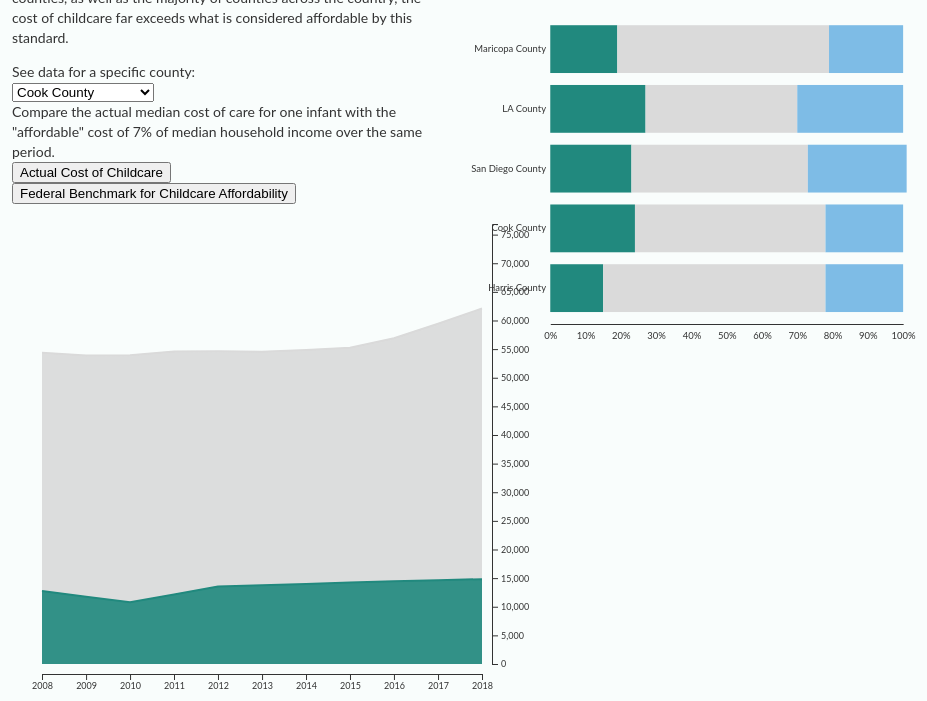
D3 v7 page, settled after 480 driven frames (8 s of simulated time); the page loaded 2 data file(s).


// ── areachartscript.js
// SET DIMENSIONS AND MARGINS FOR THE CHART
const margin = { top: 20, right: 60, bottom: 30, left: 50 };
const width = 560 - margin.left - margin.right;
const height =500 - margin.top - margin.bottom;

// SET THE X AND Y SCALES
const x = d3.scaleTime().range([0, width - 10]);
const y = d3.scaleLinear().range([height - 10, 0]);

// CREATE THE SVG ELEMENT AND APPEND IT TO THE CHART CONTAINER
const svg = d3.select("#areachart")
    .append("svg")
    .attr("width", width + margin.left + margin.right)
    .attr("height", height + margin.top + margin.bottom)
    .append("g")
    .attr("transform", `translate(${margin.left}, ${margin.top})`);

// LOAD THE DATA
d3.csv("datasets/ccdata.csv").then(data => {

    // PARSE THE DATA AND CONVERT THE STRINGS TO NUMBERS
    const parseDate = d3.timeParse("%Y");
    let filteredData;
    let buttonData = 'mcinfant'; // Initial data source

    data.forEach(d => {
        d.date = parseDate(d.date);
        d.mhi = +d.mhi;
        d.mcinfant = +d.mcinfant;
        d.benchmark = +d.benchmark;
        d.county = d.county;
    });

    // ADD THE DROPDOWN MENU OPTIONS 
    d3.select("#countyDropdown")
        .selectAll("option")
        .data(["Cook County", "Harris County", "Los Angeles County", "Maricopa County", "San Diego County"])
        .enter()
        .append("option")
        .text(function (d) { return d; });

    // SET UP THE LINE GENERATOR
    const line = d3.line().x(d => x(d.date));

    // SET UP THE AREA GENERATOR
    const area = d3.area().x(d => x(d.date)).y0(height - 10);

    // ADD THE X-AXIS
    svg.append("g")
        .attr("class", "x-axis")
        .attr("transform", `translate(0, ${height})`);

    // ADD THE Y-AXIS
    svg.append("g")
        .attr("class", "y-axis")
        .attr("transform", `translate(${width}, 0)`);

    // ADD THE AREA PATH TO THE CHART
    svg.append("path")
        .attr("class", "area mhi")
        .style("fill", "#DADADA") // CHANGE THE COLOR LATER
        .style("opacity", .9); // CHANGE THE OPACITY LATER

    // ADD THE LINE PATH TO THE CHART
    svg.append("path")
        .attr("class", "line mhi")
        .style("fill", "none")
        .style("stroke", "#DADADA") // CHANGE THE COLOR LATER
        .style("stroke-width", 2); // CHANGE THE WIDTH LATER

    // SET UP THE INFANT CARE LINE GENERATOR
    const lineInfant = d3.line().x(d => x(d.date));

    // SET UP THE AREA GENERATOR
    const areaInfant = d3.area().x(d => x(d.date)).y0(height - 10);

    // ADD THE AREA PATH TO THE CHART
    svg.append("path")
        .attr("class", "area mcinfant")
        .style("fill", "#21897E") // CHANGE THE COLOR LATER
        .style("opacity", .9); // CHANGE THE OPACITY LATER

    // ADD THE LINE PATH TO THE CHART
    svg.append("path")
        .attr("class", "line mcinfant")
        .style("fill", "none")
        .style("stroke", "#21897E") // CHANGE THE COLOR LATER
        .style("stroke-width", 2); // CHANGE THE WIDTH LATER 

    // Function to update the chart based on the selected county and data source
    function updateChart() {
        // Get the selected county from the dropdown menu
        let selectedCounty = d3.select("#countyDropdown").property("value");

        // Filter the data to include only data from the selected county
        filteredData = data.filter(function (d) { return d.county === selectedCounty; });

        // SET THE X AND Y DOMAINS
        x.domain(d3.extent(filteredData, d => d.date));
        y.domain([0, (d3.max(data, d => d.mhi)) + 2000]);

        // Update the axes
        svg.select(".x-axis").call(d3.axisBottom(x));
        svg.select(".y-axis").call(d3.axisRight(y).ticks(12));

        // Update the area and line paths
        svg.select(".area.mhi")
            .datum(filteredData)
            .attr("d", area.y1(d => y(d.mhi)));

        svg.select(".line.mhi")
            .datum(filteredData)
            .attr("d", line.y(d => y(d.mhi)));

        // Use the selected data source for the infant care line and area
        svg.select(".area.mcinfant")
            .datum(filteredData)
            .attr("d", areaInfant.y1(d => y(d[buttonData])));

        svg.select(".line.mcinfant")
            .datum(filteredData)
            .attr("d", lineInfant.y(d => y(d[buttonData])));
    }

    // Call the updateChart function
    updateChart();

    // Add an event listener to the dropdown menu to update the chart when the selection changes
    d3.select("#countyDropdown").on("change", updateChart);

    // Add event listeners to the buttons to toggle the data source and update the chart
    d3.select("#buttonBenchmark").on("click", function () {
        buttonData = 'benchmark';
        updateChart();
    });

    d3.select("#buttonActual").on("click", function () {
        buttonData = 'mcinfant';
        updateChart();
    });
});

// ── bar.js
// set the dimensions and margins of the graph
const marginBar = { top: 5, right: 35, bottom: 50, left: 80 };
const widthBar = 450 - marginBar.left - marginBar.right;
const heightBar = 350 - marginBar.top - marginBar.bottom;

// append the svg object to the body of the page
const svgBar = d3.select("#viz_container")
    .append("svg")
    .attr("width", "100%")
    .attr("height", "100%")
    .attr("viewBox", "0 0 450 350")
    .attr("preserveAspectRatio", "xMinYMin")
    .append("g")
    .attr("transform", `translate(${marginBar.left}, ${marginBar.top})`);

// parse the Data - REPLACED WITH MY OWN
d3.csv("datasets/2018data.csv")
    .then(function (dataBar) {

        // list of value keys
        const typeKeys = dataBar.columns.slice(1);

        // stack the data
        const stack = d3.stack()
            .keys(typeKeys)
            .order(d3.stackOrderNone)
            .offset(d3.stackOffsetNone)
        const stackedData = stack(dataBar)

        // X scale and Axis
        const xScaleBar = d3.scaleLinear()
            .domain([0, 1])
            .range([0, widthBar]);

        svgBar
            .append('g')
            .attr("transform", `translate(0, ${heightBar})`)
            .call(d3.axisBottom(xScaleBar).ticks(10, "%").tickSize(0).tickPadding(8));

        // Y scale and Axis
        const yScaleBar = d3.scaleBand()
            .domain(dataBar.map(d => d.date))
            .range([0, heightBar])
            .padding(.2);

        svgBar
            .append('g')
            .call(d3.axisLeft(yScaleBar).tickSize(0).tickPadding(4))
            .call(d => d.select(".domain").remove());

        // color palette
        const colorBar = d3.scaleOrdinal()
            .domain(typeKeys)
            .range(["#21897E", "#DADADA", "#7EBCE6"])
        

        // create bars
        svgBar.append("g")
            .selectAll("g")
            .data(stackedData)
            .join("g")
            .attr("fill", d => colorBar(d.key))
            .selectAll("rect")
            .data(d => d)
            .join("rect")
            .attr("y", d => yScaleBar(d.data.date))
            .attr("x", d => xScaleBar(0))
            .attr("height", yScaleBar.bandwidth())
            .attr("width", d => xScaleBar(d[1]) - xScaleBar(d[0]))
            .attr("x", d => xScaleBar(d[0]))

        

 
        /*set legend
        svgBar
            .append("rect")
            .attr("x", 5)
            .attr("y",5)
            .attr("width", 13)
            .attr("height", 13)
            .style("fill", "#18375F")
        svgBar
            .append("text")
            .attr("class", "legend")
            .attr("x", 200)
            .attr("y", 200)
            .text("Earmarked")
        svgBar
            .append("rect")
            .attr("x", 60)
            .attr("y", -(marginBar.top / 2.5))
            .attr("width", 13)
            .attr("height", 13)
            .style("fill", "#0072BC")
        svgBar
            .append("text")
            .attr("class", "legend")
            .attr("x", 80)
            .attr("y", -(marginBar.top / 3.5))
            .text("Softly earmarked")
        svgBar
            .append("rect")
            .attr("x", 170)
            .attr("y", -(marginBar.top / 2.5))
            .attr("width", 13)
            .attr("height", 13)
            .style("fill", "#8EBEFF")
        svgBar
            .append("text")
            .attr("class", "legend")
            .attr("x", 190)
            .attr("y", -(marginBar.top / 3.5))
            .text("Tightly earmarked")
        svgBar
            .append("rect")
            .attr("x", 290)
            .attr("y", -(marginBar.top / 2.5))
            .attr("width", 13)
            .attr("height", 13)
            .style("fill", "#00B398")
        svgBar
            .append("text")
            .attr("class", "legend")
            .attr("x", 310)
            .attr("y", -(marginBar.top / 3.5))
            .text("Unearmarked")*/
    })


### data: datasets/ccdata.csv
date, county, mhi, totalpop, mcinfant, careburden, benchmark
2008, Maricopa County, 56555, 3862036, 9880, 0.17, 3959
2009, Maricopa County, 55223, 3855521, 10244, 0.19, 3866
2010, Maricopa County, 55054, 3751410, 10608, 0.19, 3854
2011, Maricopa County, 55099, 3798374, 10829, 0.20, 3857
2012, Maricopa County, 54385, 3841819, 11050, 0.20, 3807
2013, Maricopa County, 53596, 3889161, 11270, 0.21, 3752
2014, Maricopa County, 53689, 3947382, 11489, 0.21, 3758
2015, Maricopa County, 54229, 4018143, 11542, 0.21, 3796
2016, Maricopa County, 55676, 4088549, 11595, 0.21, 3897
2017, Maricopa County, 58580, 4155501, 11647, 0.20, 4101
2018, Maricopa County, 61606, 4253913, 11700, 0.19, 4312
2008, Los Angeles County, 55192, 9832137, 13079, 0.24, 3863
2009, Los Angeles County, 54828, 9785295, 13663, 0.25, 3838
2010, Los Angeles County, 55476, 9758256, 14520, 0.26, 3883
2011, Los Angeles County, 56266, 9787747, 15377, 0.27, 3939
2012, Los Angeles County, 56241, 9840024, 16234, 0.29, 3937
2013, Los Angeles County, 55909, 9893481, 15793, 0.28, 3914
2014, Los Angeles County, 55870, 9974203, 15352, 0.27, 3911
2015, Los Angeles County, 56196, 10038388, 16046, 0.29, 3934
2016, Los Angeles County, 57952, 10057155, 16740, 0.29, 4057
2017, Los Angeles County, 61015, 10105722, 17059, 0.28, 4271
2018, Los Angeles County, 64251, 10098052, 17378, 0.27, 4498
2008, San Diego County, 63727, 2965943, 13296, 0.21, 4461
2009, San Diego County, 62901, 2987543, 13781, 0.22, 4403
2010, San Diego County, 63069, 3022468, 14639, 0.23, 4415
2011, San Diego County, 63857, 3060849, 15497, 0.24, 4470
2012, San Diego County, 63373, 3100500, 16355, 0.26, 4436
2013, San Diego County, 62962, 3138265, 15549, 0.25, 4407
2014, San Diego County, 63996, 3183143, 14743, 0.23, 4480
2015, San Diego County, 64309, 3223096, 15694, 0.24, 4502
2016, San Diego County, 66529, 3253356, 16644, 0.25, 4657
2017, San Diego County, 70588, 3283665, 16859, 0.24, 4941
2018, San Diego County, 74855, 3302833, 17074, 0.23, 5240
2008, Cook County, 54355, 5278738, 12740, 0.23, 3805
2009, Cook County, 53903, 5257001, 11767, 0.22, 3773
2010, Cook County, 53942, 5172848, 10793, 0.20, 3776
2011, Cook County, 54598, 5182969, 12157, 0.22, 3822
2012, Cook County, 54648, 5197677, 13520, 0.25, 3825
2013, Cook County, 54548, 5212372, 13751, 0.25, 3818
2014, Cook County, 54828, 5227827, 13983, 0.26, 3838
2015, Cook County, 55251, 5236393, 14219, 0.26, 3868
2016, Cook County, 56902, 5227575, 14456, 0.25, 3983
2017, Cook County, 59426, 5238541, 14638, 0.25, 4160
2018, Cook County, 62088, 5223719, 14820, 0.24, 4346
2009, Harris County, 50569, 3909790, 6614, 0.13, 3540
2010, Harris County, 51444, 3950999, 6934, 0.13, 3601
2011, Harris County, 52675, 4025409, 7254, 0.14, 3687
2012, Harris County, 53160, 4101752, 7574, 0.14, 3721
2013, Harris County, 53137, 4182285, 7836, 0.15, 3720
2014, Harris County, 53822, 4269608, 8141, 0.15, 3768
2015, Harris County, 54457, 4356362, 7836, 0.14, 3812
2016, Harris County, 55584, 4434257, 8330, 0.15, 3891
2017, Harris County, 57791, 4525519, 8934, 0.15, 4045
2018, Harris County, 60146, 4602523, 9134, 0.15, 4210

### data: datasets/2018data.csv
date, careburden, other, rentburden
Maricopa County, 0.19, 0.60, 0.21
LA County, 0.27, 0.43, 0.30
San Diego County, 0.23, 0.50, 0.28
Cook County, 0.24, 0.54, 0.22
Harris County, 0.15, 0.63, 0.22